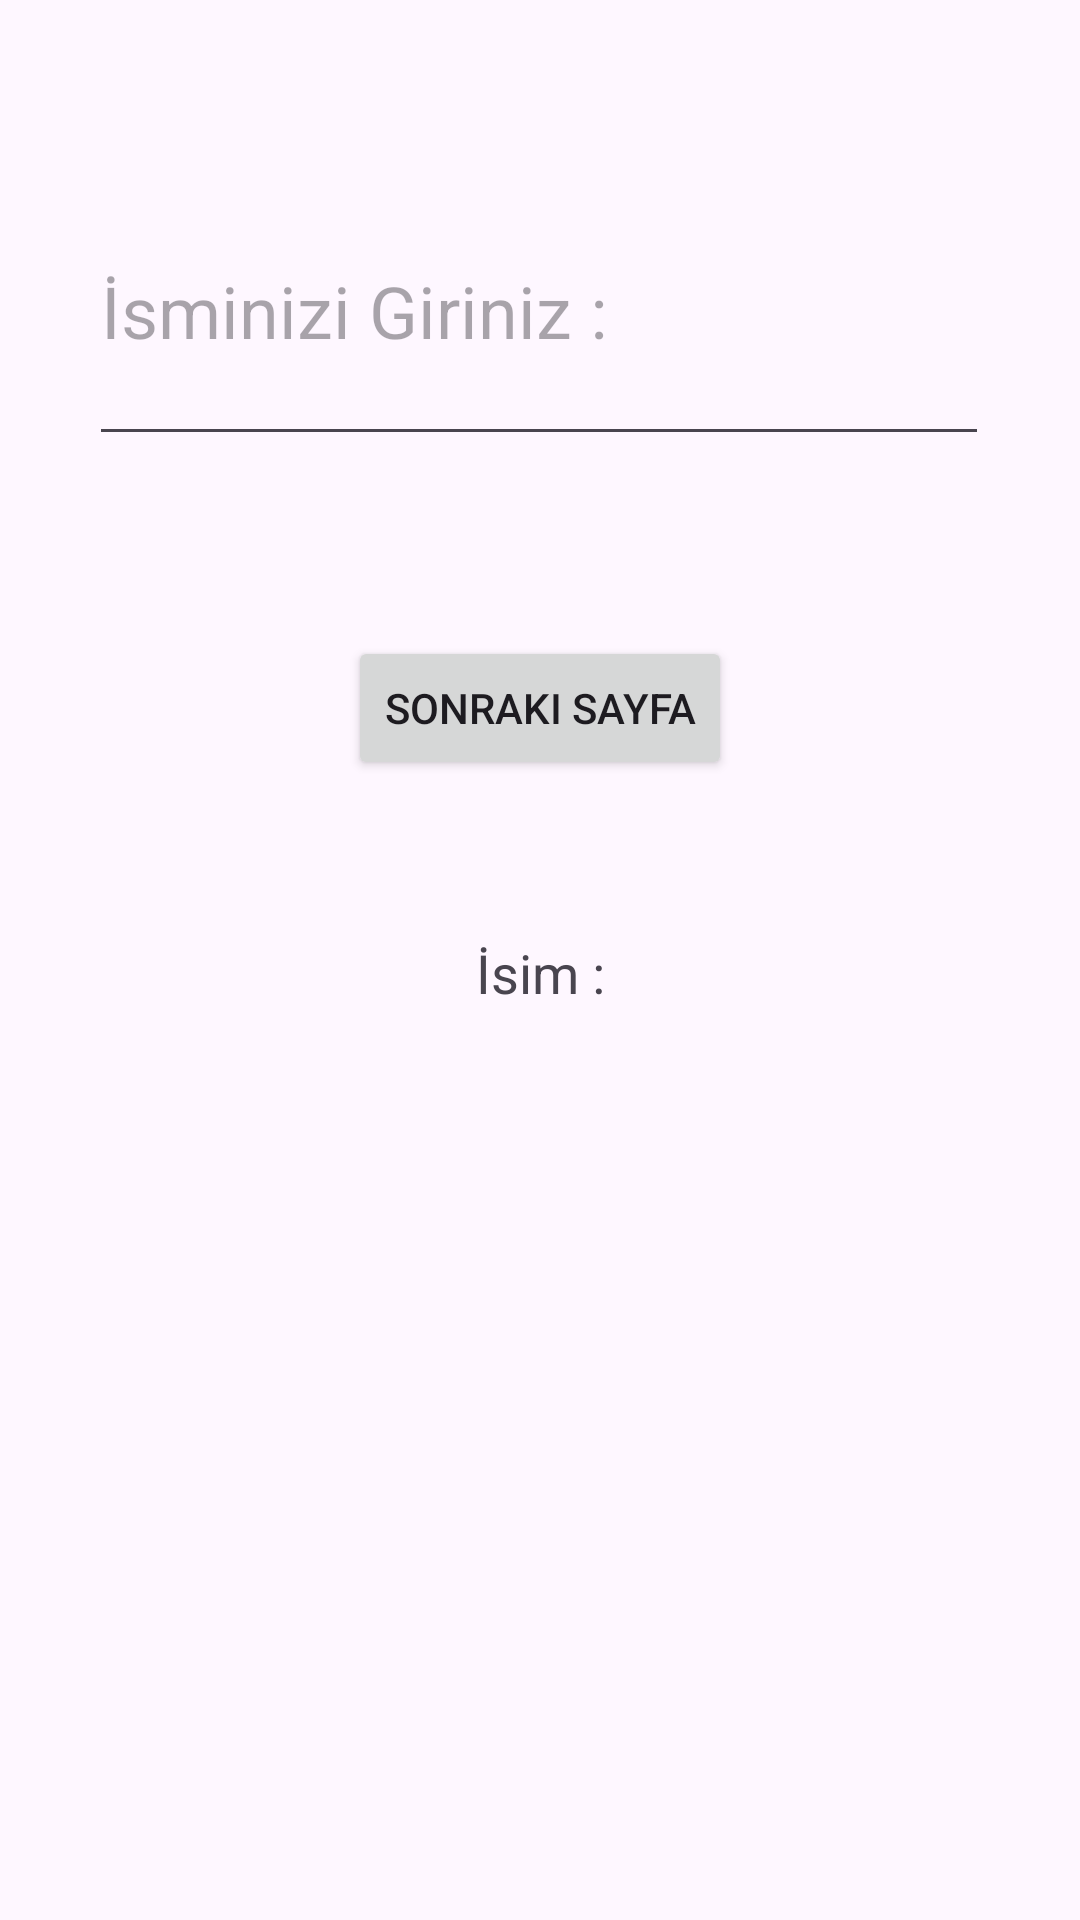

Reconstruct the res/layout file that produces this screen, plus the resources it refers to.
<!-- AndroidManifest.xml: application theme Theme.Kotlinbtk_2 -->
<!-- res/layout/activity_main.xml -->
<?xml version="1.0" encoding="utf-8"?>
<androidx.constraintlayout.widget.ConstraintLayout xmlns:android="http://schemas.android.com/apk/res/android"
    xmlns:app="http://schemas.android.com/apk/res-auto"
    xmlns:tools="http://schemas.android.com/tools"
    android:id="@+id/main"
    android:layout_width="match_parent"
    android:layout_height="match_parent"
    tools:context=".MainActivity">

    <EditText
        android:id="@+id/editTextText"
        android:layout_width="300dp"
        android:layout_height="100dp"
        android:layout_marginTop="52dp"
        android:ems="10"
        android:hint="İsminizi Giriniz : "
        android:inputType="text"
        android:textAlignment="textStart"
        android:textSize="24sp"
        app:layout_constraintEnd_toEndOf="parent"
        app:layout_constraintHorizontal_bias="0.495"
        app:layout_constraintStart_toStartOf="parent"
        app:layout_constraintTop_toTopOf="parent" />

    <Button
        android:id="@+id/button"
        android:layout_width="wrap_content"
        android:layout_height="wrap_content"
        android:layout_marginTop="60dp"
        android:onClick="sonrakiSayfa"
        android:text="Sonraki Sayfa"
        app:layout_constraintEnd_toEndOf="parent"
        app:layout_constraintStart_toStartOf="parent"
        app:layout_constraintTop_toBottomOf="@+id/editTextText" />

    <TextView
        android:id="@+id/textView"
        android:layout_width="300dp"
        android:layout_height="100dp"
        android:layout_marginTop="52dp"
        android:text="İsim :"
        android:textAlignment="center"
        android:textSize="18sp"
        app:layout_constraintEnd_toEndOf="parent"
        app:layout_constraintHorizontal_bias="0.498"
        app:layout_constraintStart_toStartOf="parent"
        app:layout_constraintTop_toBottomOf="@+id/button" />
</androidx.constraintlayout.widget.ConstraintLayout>
<!-- resources referenced by this layout -->
<resources>
  <style name="Theme.Kotlinbtk_2" parent="Base.Theme.Kotlinbtk_2" />
  <style name="Base.Theme.Kotlinbtk_2" parent="Theme.Material3.DayNight.NoActionBar">
          
          
      </style>
</resources>
